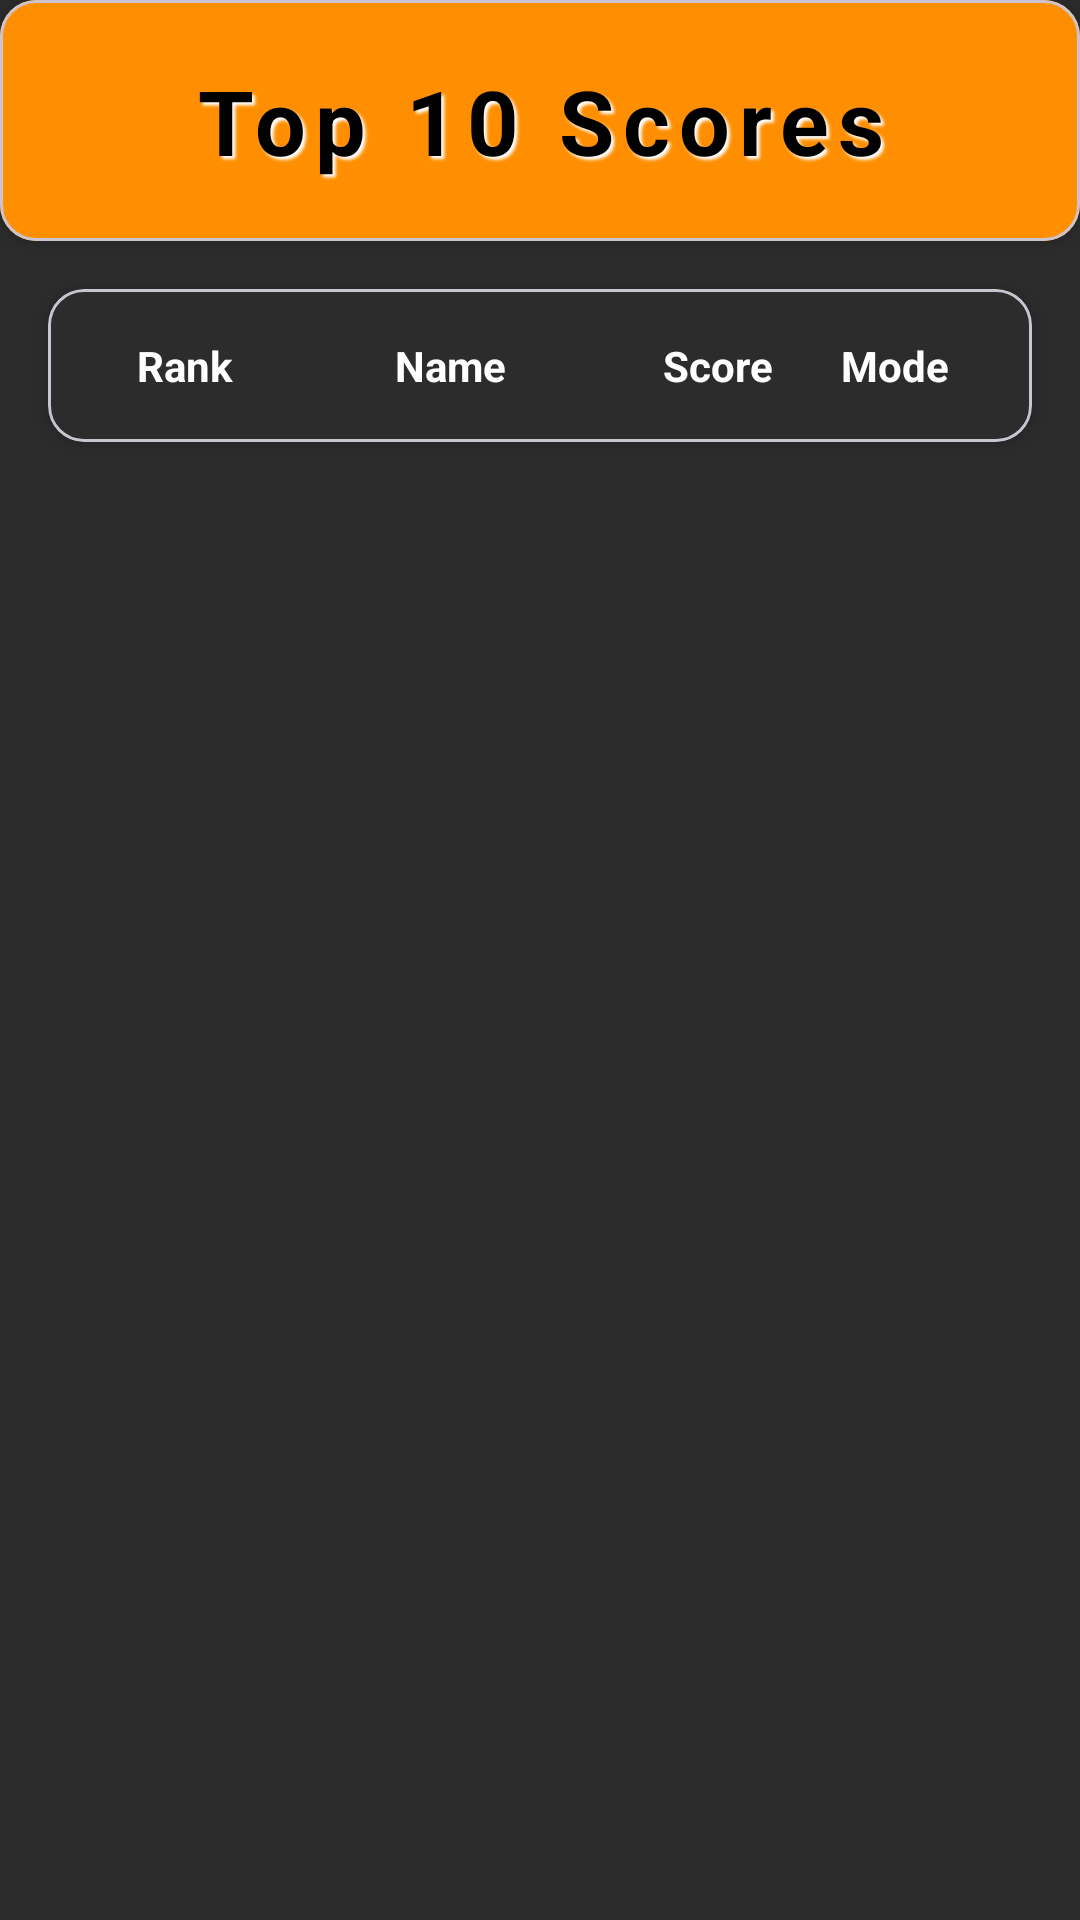

Layout XML and referenced resources for this Android screen:
<!-- AndroidManifest.xml: application theme Theme.HW1TomerLevy -->
<!-- res/layout/fragment_high_score.xml -->
<?xml version="1.0" encoding="utf-8"?>
<androidx.constraintlayout.widget.ConstraintLayout xmlns:android="http://schemas.android.com/apk/res/android"
    xmlns:app="http://schemas.android.com/apk/res-auto"
    xmlns:tools="http://schemas.android.com/tools"
    android:layout_width="match_parent"
    android:layout_height="match_parent"
    android:background="@color/background_color"
    android:layoutDirection="ltr">

    <com.google.android.material.card.MaterialCardView
        android:id="@+id/hsf_CARD_title"
        android:layout_width="match_parent"
        android:layout_height="wrap_content"
        android:layout_marginBottom="@dimen/high_score_tittle_margin_bottom"
        app:cardCornerRadius="@dimen/card_corner_radius"
        app:cardElevation="4dp"
        app:layout_constraintTop_toTopOf="parent">

        <com.google.android.material.textview.MaterialTextView
            android:id="@+id/hsf_LBL_top10scores"
            android:layout_width="match_parent"
            android:layout_height="wrap_content"
            android:background="@color/orange"
            android:gravity="center"
            android:letterSpacing="0.1"
            android:padding="20dp"
            android:shadowColor="@color/white"
            android:shadowDx="3"
            android:shadowDy="3"
            android:shadowRadius="2"
            android:text="@string/high_score_frg_top_10_scores_tittle_text"
            android:textColor="@color/black"
            android:textSize="@dimen/tittle_text_size"
            android:textStyle="bold" />
    </com.google.android.material.card.MaterialCardView>

    <com.google.android.material.card.MaterialCardView
        android:id="@+id/hsf_CARD_header"
        android:layout_width="match_parent"
        android:layout_height="wrap_content"
        android:layout_margin="@dimen/default_margin"
        app:cardCornerRadius="@dimen/card_corner_radius"
        app:cardElevation="4dp"
        app:layout_constraintTop_toBottomOf="@id/hsf_CARD_title">

        <androidx.appcompat.widget.LinearLayoutCompat
            android:id="@+id/table_tittle"
            android:layout_width="match_parent"
            android:layout_height="wrap_content"
            android:background="@color/background_color"
            android:orientation="horizontal"
            android:padding="@dimen/default_padding">

            <com.google.android.material.textview.MaterialTextView
                android:id="@+id/hsf_txtLBL_rank"
                android:layout_width="0dp"
                android:layout_height="wrap_content"
                android:layout_weight="1"
                android:gravity="center"
                android:text="@string/high_score_frg_header_tittle_rank_text"
                android:textColor="@color/white"
                android:textStyle="bold" />

            <com.google.android.material.textview.MaterialTextView
                android:id="@+id/hsf_txtLBL_name"
                android:layout_width="0dp"
                android:layout_height="wrap_content"
                android:layout_weight="2"
                android:gravity="center"
                android:text="@string/high_score_frg_header_tittle_name_text"
                android:textColor="@color/white"
                android:textStyle="bold" />

            <com.google.android.material.textview.MaterialTextView
                android:id="@+id/hsf_txtLBL_score"
                android:layout_width="0dp"
                android:layout_height="wrap_content"
                android:layout_weight="1"
                android:gravity="center"
                android:text="@string/high_score_frg_header_tittle_score_text"
                android:textColor="@color/white"
                android:textStyle="bold" />

            <com.google.android.material.textview.MaterialTextView
                android:id="@+id/hsf_txtLBL_mode"
                android:layout_width="0dp"
                android:layout_height="wrap_content"
                android:layout_weight="1"
                android:gravity="center"
                android:text="@string/high_score_frg_header_tittle_mode_text"
                android:textColor="@color/white"
                android:textStyle="bold" />
        </androidx.appcompat.widget.LinearLayoutCompat>
    </com.google.android.material.card.MaterialCardView>

    <androidx.recyclerview.widget.RecyclerView
        android:id="@+id/hsf_RV_records"
        android:layout_width="match_parent"
        android:layout_height="0dp"
        android:layout_margin="@dimen/default_margin"
        android:clipToPadding="false"
        app:layout_constraintBottom_toBottomOf="parent"
        app:layout_constraintTop_toBottomOf="@id/hsf_CARD_header"
        app:layout_constraintVertical_bias="1.0"
        tools:layout_editor_absoluteX="16dp"
        tools:listitem="@layout/leader_board_item" />

</androidx.constraintlayout.widget.ConstraintLayout>
<!-- res/layout/leader_board_item.xml (included above) -->
<?xml version="1.0" encoding="utf-8"?>
<com.google.android.material.card.MaterialCardView xmlns:android="http://schemas.android.com/apk/res/android"
    xmlns:app="http://schemas.android.com/apk/res-auto"
    xmlns:tools="http://schemas.android.com/tools"
    android:layout_width="match_parent"
    android:layout_height="wrap_content"
    android:layout_marginHorizontal="8dp"
    android:layout_marginVertical="4dp"
    app:cardCornerRadius="@dimen/card_corner_radius"
    app:cardElevation="2dp">

    <androidx.appcompat.widget.LinearLayoutCompat
        android:layout_width="match_parent"
        android:layout_height="wrap_content"
        android:orientation="horizontal"
        android:padding="@dimen/item_padding">

        <com.google.android.material.textview.MaterialTextView
            android:id="@+id/leaderboard_LBL_rank"
            android:layout_width="0dp"
            android:layout_height="wrap_content"
            android:layout_weight="1"
            android:gravity="center"
            android:textColor="@color/black"
            android:textStyle="bold"
            tools:text="1" />

        <com.google.android.material.textview.MaterialTextView
            android:id="@+id/leaderboard_LBL_name"
            android:layout_width="0dp"
            android:layout_height="wrap_content"
            android:layout_weight="2"
            android:gravity="center"
            android:textColor="@color/black"
            tools:text="John Doe" />

        <com.google.android.material.textview.MaterialTextView
            android:id="@+id/leaderboard_LBL_score"
            android:layout_width="0dp"
            android:layout_height="wrap_content"
            android:layout_weight="1"
            android:gravity="center"
            android:textColor="@color/black"
            tools:text="1000" />

        <com.google.android.material.textview.MaterialTextView
            android:id="@+id/leaderboard_LBL_mode"
            android:layout_width="0dp"
            android:layout_height="wrap_content"
            android:layout_weight="1"
            android:gravity="center"
            android:textColor="@color/black"
            tools:text="Easy" />

    </androidx.appcompat.widget.LinearLayoutCompat>
</com.google.android.material.card.MaterialCardView>
<!-- resources referenced by this layout -->
<resources>
  <color name="background_color">#2C2C2C</color>
  <color name="black">#FF000000</color>
  <color name="orange">#FF8F00</color>
  <color name="white">#FFFFFFFF</color>
  <dimen name="card_corner_radius">12dp</dimen>
  <dimen name="default_margin">16dp</dimen>
  <dimen name="default_padding">16dp</dimen>
  <dimen name="high_score_tittle_margin_bottom">24dp</dimen>
  <dimen name="item_padding">12dp</dimen>
  <dimen name="tittle_text_size">30sp</dimen>
  <string name="high_score_frg_header_tittle_mode_text">Mode</string>
  <string name="high_score_frg_header_tittle_name_text">Name</string>
  <string name="high_score_frg_header_tittle_rank_text">Rank</string>
  <string name="high_score_frg_header_tittle_score_text">Score</string>
  <string name="high_score_frg_top_10_scores_tittle_text">Top 10 Scores</string>
  <style name="Theme.HW1TomerLevy" parent="Base.Theme.HW1TomerLevy" />
  <style name="Base.Theme.HW1TomerLevy" parent="Theme.Material3.DayNight.NoActionBar">
          
          
      </style>
</resources>
